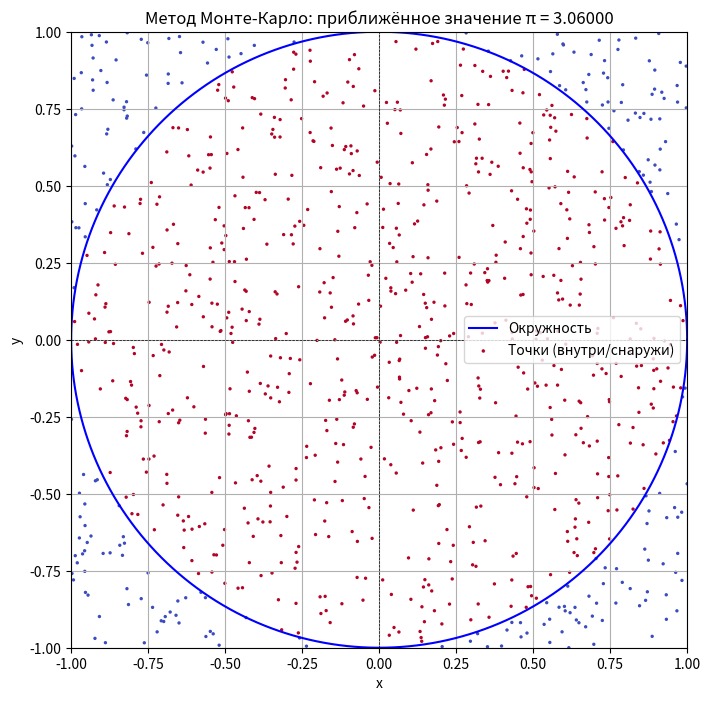

This chart was generated by the following Python code:
import numpy as np
import matplotlib.pyplot as plt

# Радиус круга
R = 1
N = 1000  # Количество случайных точек

# Генерация случайных точек в квадрате [-R, R] x [-R, R]
x_rand = np.random.uniform(-R, R, N)
y_rand = np.random.uniform(-R, R, N)

# Проверяем, какие точки попали внутрь круга
inside_circle = x_rand**2 + y_rand**2 <= R**2
M = np.sum(inside_circle)

# Оценка числа π
pi_estimate = 4 * M / N

# Результаты
print(f"Общее количество точек N: {N}")
print(f"Количество точек внутри круга M: {M}")
print(f"Приближённое значение числа π: {pi_estimate:.5f}")
print(f"Абсолютная ошибка: {abs(np.pi - pi_estimate):.5f}")

# Построение окружности и визуализация точек
phi = np.linspace(0, 2 * np.pi, 500)
x_circle = R * np.cos(phi)
y_circle = R * np.sin(phi)

plt.figure(figsize=(8, 8))
plt.plot(x_circle, y_circle, label="Окружность", color="blue")
plt.scatter(x_rand, y_rand, s=2, c=inside_circle, cmap="coolwarm", label="Точки (внутри/снаружи)")
plt.axhline(0, color="black", linewidth=0.5, linestyle="--")
plt.axvline(0, color="black", linewidth=0.5, linestyle="--")
plt.xlim(-R, R)
plt.ylim(-R, R)
plt.gca().set_aspect('equal', adjustable='box')
plt.xlabel("x")
plt.ylabel("y")
plt.title(f"Метод Монте-Карло: приближённое значение π = {pi_estimate:.5f}")
plt.legend()
plt.grid()
plt.show()
